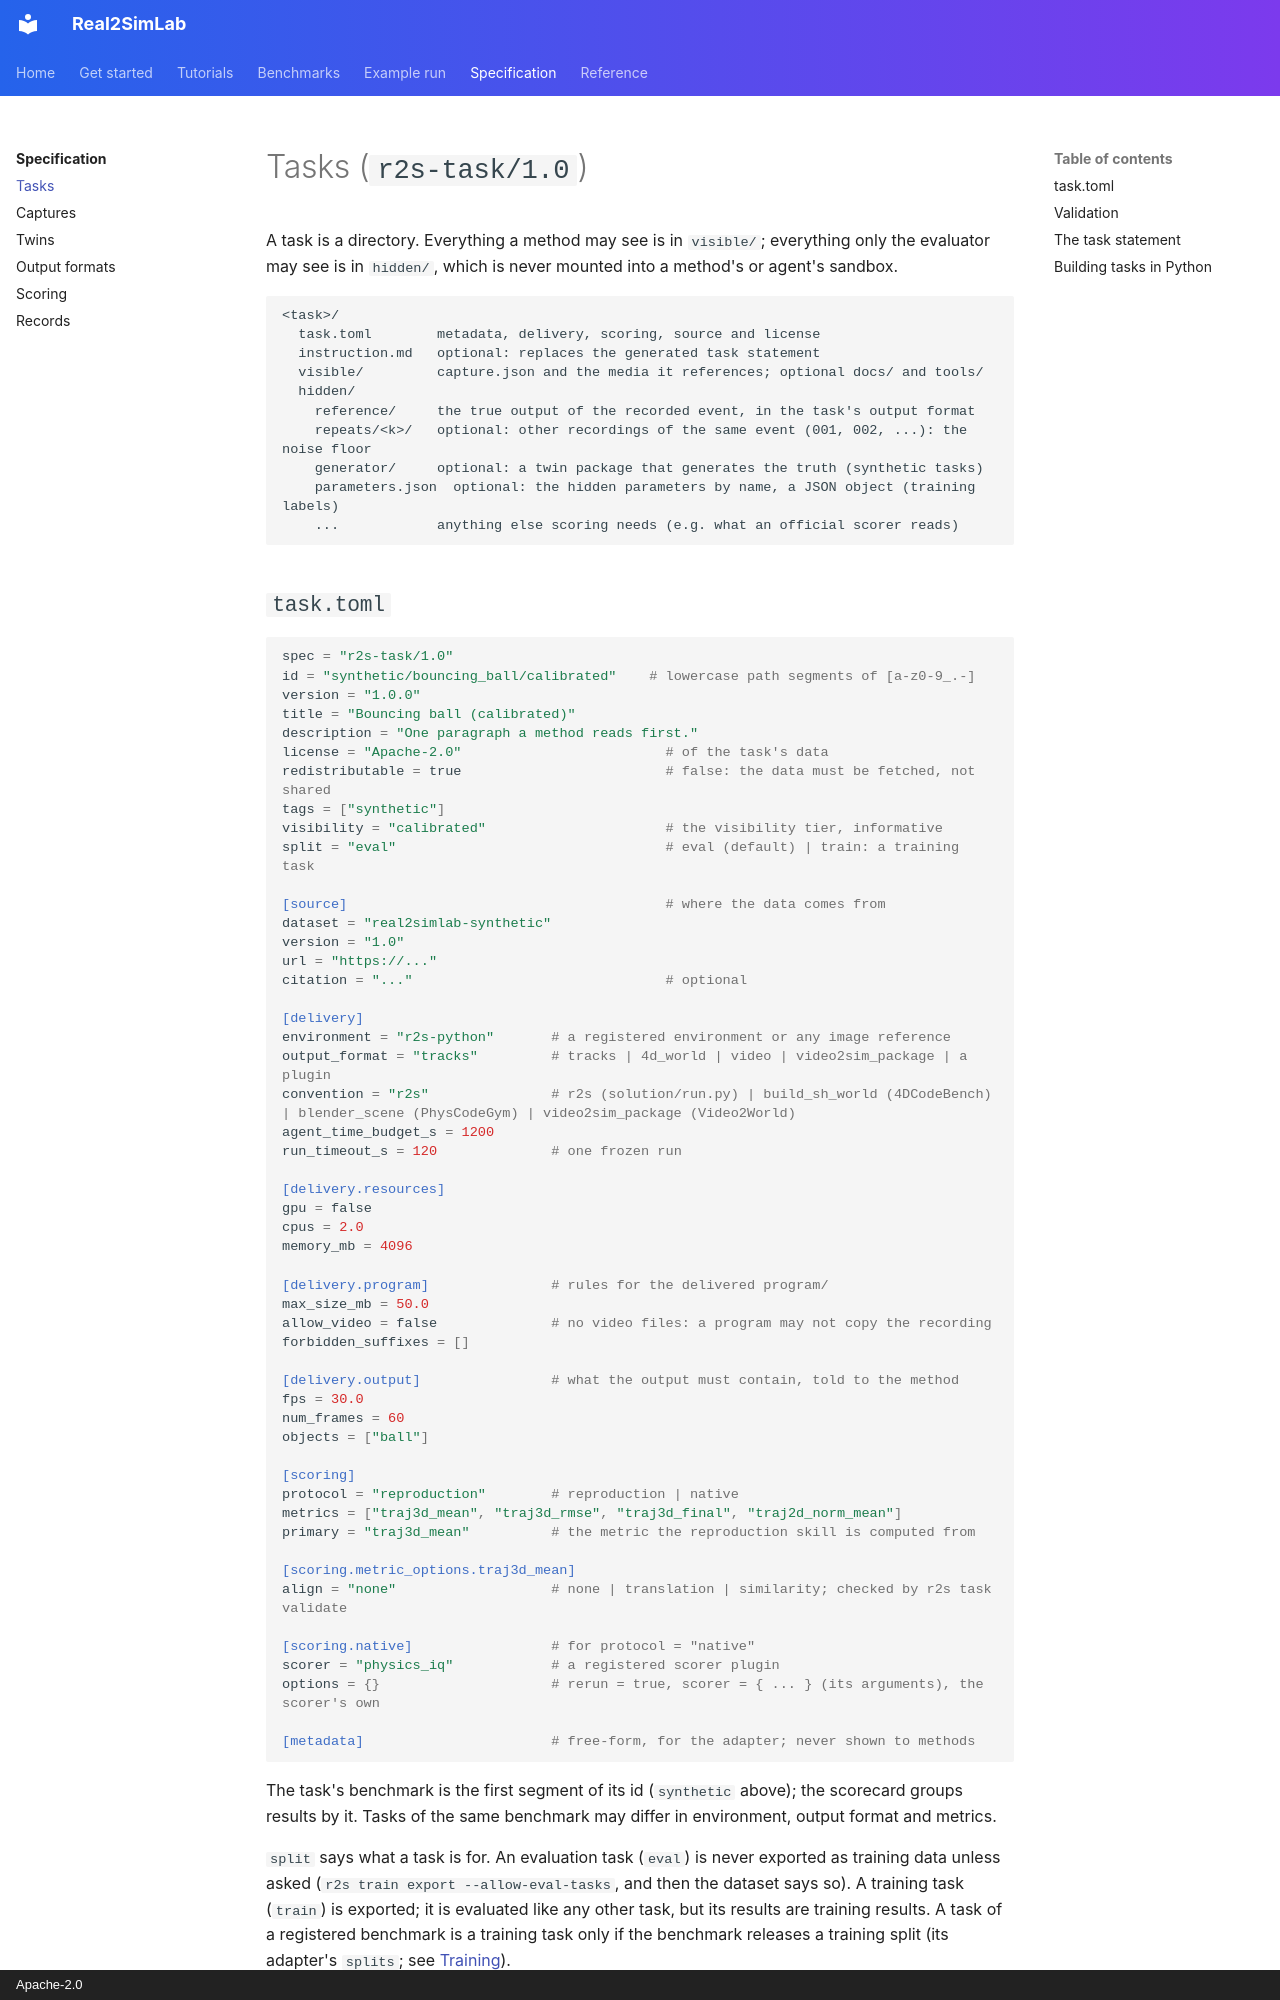

repository: Real2SimHub/Real2SimLab · page: spec/task/index.html · generator: mkdocs · copyright: Apache-2.0

# Tasks (`r2s-task/1.0`)

A task is a directory. Everything a method may see is in `visible/`; everything only the
evaluator may see is in `hidden/`, which is never mounted into a method's or agent's sandbox.

```
<task>/
  task.toml        metadata, delivery, scoring, source and license
  instruction.md   optional: replaces the generated task statement
  visible/         capture.json and the media it references; optional docs/ and tools/
  hidden/
    reference/     the true output of the recorded event, in the task's output format
    repeats/<k>/   optional: other recordings of the same event (001, 002, ...): the noise floor
    generator/     optional: a twin package that generates the truth (synthetic tasks)
    parameters.json  optional: the hidden parameters by name, a JSON object (training labels)
    ...            anything else scoring needs (e.g. what an official scorer reads)
```
